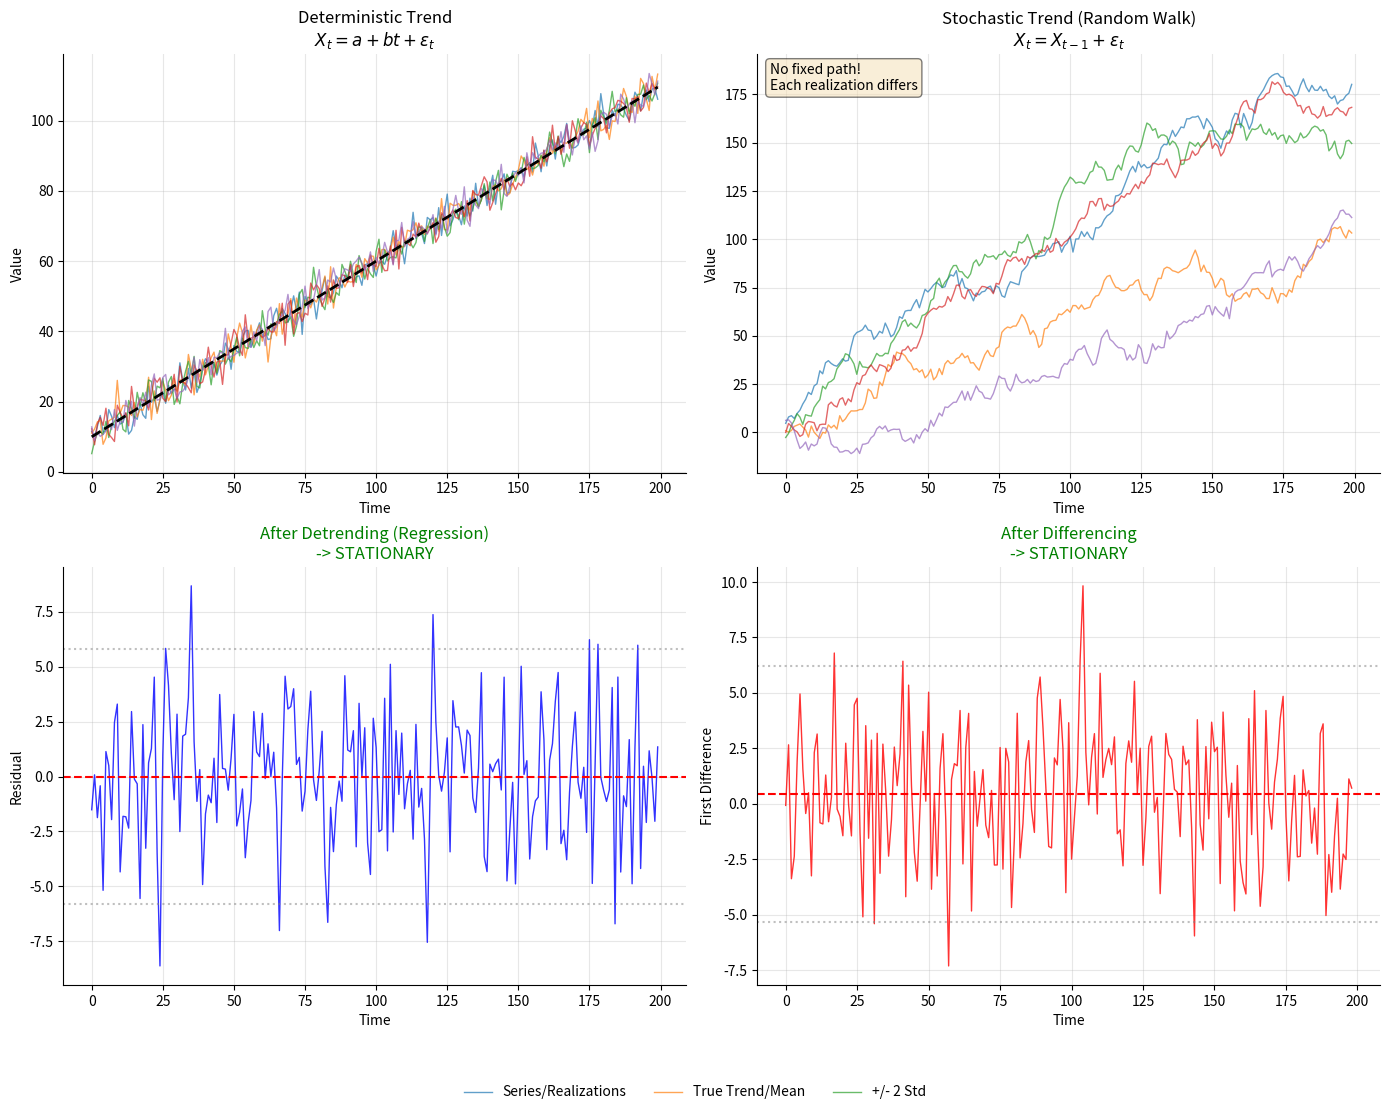

Here is the Python script that generated this plot: (Note: this script raises an exception after producing the figure.)
"""
TSA_ch1_trend_types
===================
Deterministic vs Stochastic Trends

This script demonstrates:
- Deterministic trend: X_t = a + bt + e_t
- Stochastic trend: X_t = X_{t-1} + e_t (random walk)
- How to distinguish and handle each type
"""

import numpy as np
import pandas as pd
import matplotlib.pyplot as plt
from scipy import stats

# --- Standard chart style ---
plt.rcParams['figure.facecolor'] = 'none'
plt.rcParams['axes.facecolor'] = 'none'
plt.rcParams['savefig.facecolor'] = 'none'
plt.rcParams['savefig.transparent'] = True
plt.rcParams['axes.grid'] = False
plt.rcParams['axes.spines.top'] = False
plt.rcParams['axes.spines.right'] = False


# Set random seed
np.random.seed(42)

n = 200
t = np.arange(n)

# Generate multiple realizations to show the difference
n_realizations = 5

fig, axes = plt.subplots(2, 2, figsize=(14, 11))

# Panel 1: Deterministic trend - multiple realizations
ax1 = axes[0, 0]
for i in range(n_realizations):
    det_trend = 10 + 0.5 * t + np.random.normal(0, 3, n)
    ax1.plot(det_trend, alpha=0.7, linewidth=1)
ax1.plot(10 + 0.5 * t, 'k--', linewidth=2, label='True Trend: 10 + 0.5t')
ax1.set_title('Deterministic Trend\n$X_t = a + bt + \\varepsilon_t$', fontsize=12)
ax1.set_xlabel('Time')
ax1.set_ylabel('Value')
ax1.grid(True, alpha=0.3)

# Panel 2: Stochastic trend - multiple realizations
ax2 = axes[0, 1]
for i in range(n_realizations):
    stoch_trend = np.cumsum(np.random.normal(0.5, 3, n))
    ax2.plot(stoch_trend, alpha=0.7, linewidth=1)
ax2.set_title('Stochastic Trend (Random Walk)\n$X_t = X_{t-1} + \\varepsilon_t$', fontsize=12)
ax2.set_xlabel('Time')
ax2.set_ylabel('Value')
ax2.grid(True, alpha=0.3)
ax2.text(0.02, 0.98, 'No fixed path!\nEach realization differs', transform=ax2.transAxes,
         fontsize=10, verticalalignment='top', bbox=dict(boxstyle='round', facecolor='wheat', alpha=0.5))

# Panel 3: After detrending (deterministic)
ax3 = axes[1, 0]
det_trend = 10 + 0.5 * t + np.random.normal(0, 3, n)
# Detrend by regression
slope, intercept, _, _, _ = stats.linregress(t, det_trend)
detrended = det_trend - (intercept + slope * t)
ax3.plot(detrended, 'b-', linewidth=1, alpha=0.8, label='Detrended')
ax3.axhline(y=0, color='red', linestyle='--', label='Zero line')
ax3.axhline(y=2*np.std(detrended), color='gray', linestyle=':', alpha=0.5, label='+/- 2 Std')
ax3.axhline(y=-2*np.std(detrended), color='gray', linestyle=':', alpha=0.5)
ax3.set_title('After Detrending (Regression)\n-> STATIONARY', fontsize=12, color='green')
ax3.set_xlabel('Time')
ax3.set_ylabel('Residual')
ax3.grid(True, alpha=0.3)

# Panel 4: After differencing (stochastic)
ax4 = axes[1, 1]
stoch_trend = np.cumsum(np.random.normal(0.5, 3, n))
differenced = np.diff(stoch_trend)
ax4.plot(differenced, 'r-', linewidth=1, alpha=0.8, label='Differenced')
ax4.axhline(y=np.mean(differenced), color='red', linestyle='--', label='Mean')
ax4.axhline(y=np.mean(differenced) + 2*np.std(differenced), color='gray', linestyle=':', alpha=0.5, label='+/- 2 Std')
ax4.axhline(y=np.mean(differenced) - 2*np.std(differenced), color='gray', linestyle=':', alpha=0.5)
ax4.set_title('After Differencing\n-> STATIONARY', fontsize=12, color='green')
ax4.set_xlabel('Time')
ax4.set_ylabel('First Difference')
ax4.grid(True, alpha=0.3)

plt.tight_layout()

# Add legend outside bottom
fig.legend(['Series/Realizations', 'True Trend/Mean', '+/- 2 Std'],
           loc='upper center', bbox_to_anchor=(0.5, 0.02), ncol=4, frameon=False)
plt.subplots_adjust(bottom=0.1)

# Set transparent background
fig.patch.set_facecolor('none')
for ax in fig.axes:
    ax.patch.set_facecolor('none')

# Save both PDF and PNG with transparent background
plt.savefig('../../charts/ch1_trend_types.pdf', transparent=True, bbox_inches='tight', dpi=300)
plt.savefig('../../charts/ch1_trend_types.png', transparent=True, bbox_inches='tight', dpi=300)
plt.savefig('../../charts/ch1_trend_types.pdf', transparent=True, bbox_inches='tight')
plt.show()

# Print comparison
print("=" * 70)
print("DETERMINISTIC vs STOCHASTIC TRENDS")
print("=" * 70)
print("""
                    | Deterministic Trend    | Stochastic Trend
--------------------|------------------------|------------------------
Model               | X_t = a + bt + e_t     | X_t = X_{t-1} + e_t
Trend               | Fixed, predictable     | Random, unpredictable
Shocks              | Temporary effect       | Permanent effect
Variance            | Constant               | Grows with time
Future path         | Returns to trend       | Wanders indefinitely
Remove trend by     | REGRESSION             | DIFFERENCING
Test                | Unit root tests        | Unit root tests

How to Choose?
1. Run ADF/KPSS tests:
   - Reject unit root -> Deterministic (detrend)
   - Fail to reject -> Stochastic (difference)

2. Visual inspection:
   - Reverts to trend line -> Deterministic
   - No mean reversion -> Stochastic

3. Economic intuition:
   - Most economic series have stochastic trends
   - Physical processes often have deterministic trends

WRONG TREATMENT CONSEQUENCES:
- Detrending a random walk -> Spurious patterns
- Differencing deterministic trend -> Over-differencing, introduces MA
""")
